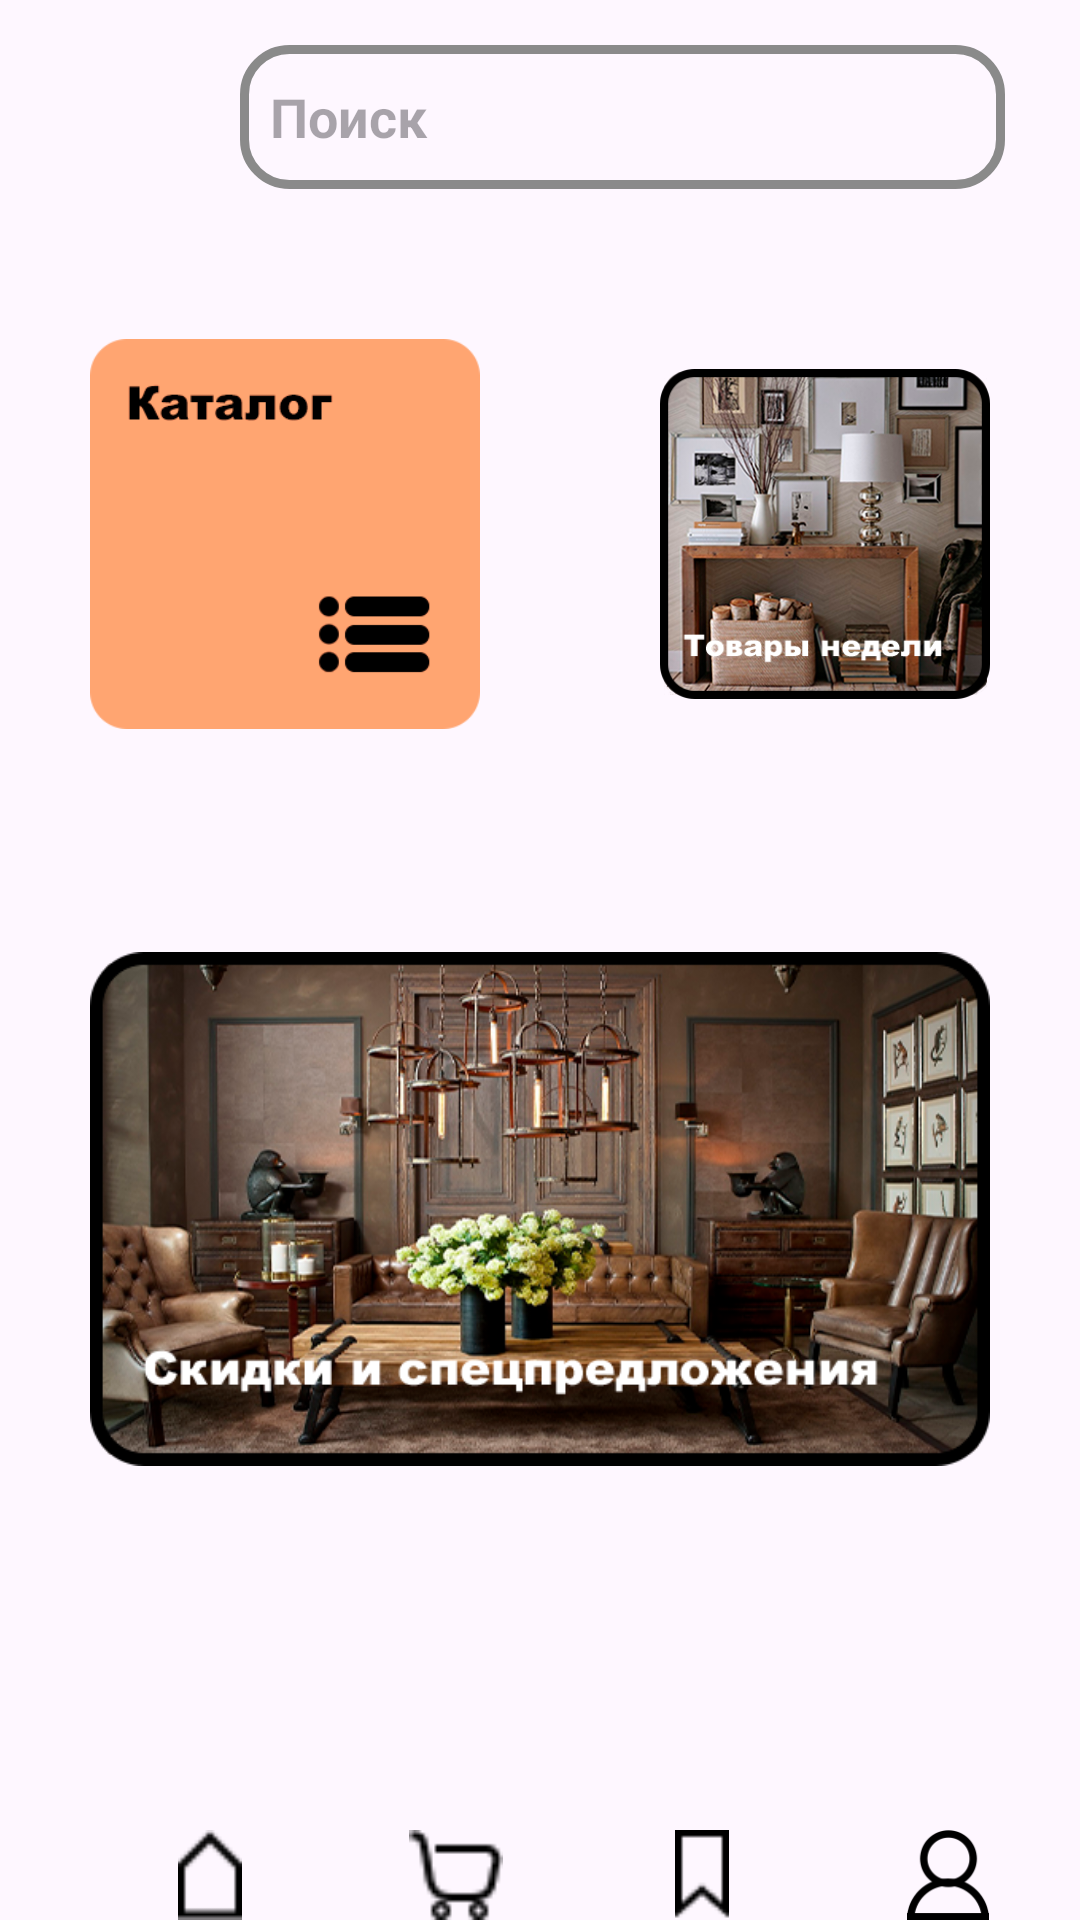

This screen was rendered from an Android layout file. Write that file and the resources it references.
<!-- AndroidManifest.xml: application theme Theme.Shop5 -->
<!-- res/layout/activity_home.xml -->
<?xml version="1.0" encoding="utf-8"?>
<RelativeLayout xmlns:android="http://schemas.android.com/apk/res/android"
    xmlns:app="http://schemas.android.com/apk/res-auto"
    xmlns:tools="http://schemas.android.com/tools"
    android:layout_width="match_parent"
    android:layout_height="match_parent"
    tools:context=".Panel.HomeActivity">

    <ImageView
        android:id="@+id/line1"
        android:layout_width="wrap_content"
        android:layout_height="wrap_content"
        android:src="@drawable/line"
        android:layout_above="@+id/dawn_panel1"
        android:layout_marginBottom="-710dp"/>
    <LinearLayout
        android:id="@+id/dawn_panel1"
        android:layout_width="match_parent"
        android:layout_height="wrap_content"
        android:orientation="horizontal"
        android:layout_marginTop="20dp"
        android:gravity="bottom">

        <ImageView
            android:id="@+id/home"
            android:layout_width="40dp"
            android:layout_height="30dp"
            android:src="@drawable/home"
            android:layout_marginLeft="50dp" />

        <ImageView
            android:id="@+id/cart"
            android:layout_width="40dp"
            android:layout_height="30dp"
            android:src="@drawable/cart"
            android:layout_marginTop="690dp"
            android:layout_marginLeft="42dp" />

        <ImageView
            android:id="@+id/favorites"
            android:layout_width="40dp"
            android:layout_height="30dp"
            android:src="@drawable/favorites"
            android:layout_marginTop="690dp"
            android:layout_marginLeft="42dp" />

        <ImageView
            android:id="@+id/user"
            android:layout_width="40dp"
            android:layout_height="30dp"
            android:src="@drawable/user"
            android:layout_marginTop="690dp"
            android:layout_marginLeft="42dp"/>

    </LinearLayout>

    <TextView
        android:id="@+id/home_txt1"
        android:layout_width="match_parent"
        android:layout_height="match_parent"
        android:textSize="10sp"
        android:layout_below="@+id/dawn_panel1"
        android:layout_marginLeft="52dp"
        android:text="Главная"/>

    <TextView
        android:id="@+id/cart_txt1"
        android:layout_width="match_parent"
        android:layout_height="match_parent"
        android:textSize="10sp"
        android:layout_below="@+id/dawn_panel1"
        android:layout_marginLeft="132dp"
        android:text="Корзина"/>
    <TextView
        android:id="@+id/favorites_txt1"
        android:layout_width="match_parent"
        android:layout_height="match_parent"
        android:textSize="10sp"
        android:layout_below="@+id/dawn_panel1"
        android:layout_marginLeft="210dp"
        android:text="Избранное"/>
    <TextView
        android:id="@+id/user_txt1"
        android:layout_width="match_parent"
        android:layout_height="match_parent"
        android:textSize="10sp"
        android:layout_below="@+id/dawn_panel1"
        android:layout_marginLeft="296dp"
        android:text="Профиль"/>


    <EditText
        android:id="@+id/home_search"
        android:layout_width="match_parent"
        android:layout_height="48dp"
        android:background="@drawable/search"
        android:padding="10dp"
        android:layout_marginTop="15dp"
        android:layout_marginRight="25dp"
        android:layout_marginLeft="80dp"
        android:hint="Поиск"
        android:inputType="text"
        android:textStyle="bold"
        android:textColor="@color/black" />


    <ImageView
        android:id="@+id/catalog"
        android:layout_width="150dp"
        android:layout_height="150dp"
        android:src="@drawable/catalog"
        android:layout_below="@+id/home_search"
        android:layout_marginTop="40dp"
        android:layout_marginRight="200dp"
        android:layout_marginLeft="30dp"/>

    <ImageView
        android:id="@+id/tov"
        android:layout_width="150dp"
        android:layout_height="150dp"
        android:src="@drawable/tov"
        android:layout_below="@+id/home_search"
        android:layout_marginTop="40dp"
        android:layout_marginRight="30dp"
        android:layout_marginLeft="220dp"/>

    <ImageView
        android:id="@+id/sales"
        android:layout_width="400dp"
        android:layout_height="300dp"
        android:src="@drawable/sales"
        android:layout_below="@+id/tov"
        android:layout_marginLeft="30dp"
        android:layout_marginRight="30dp" />



</RelativeLayout>
<!-- resources referenced by this layout -->
<resources>
  <color name="black">#FF000000</color>
  <!-- drawable cart: png bitmap (drawable, 404 bytes) -->
  <!-- drawable catalog: png bitmap (drawable, 5192 bytes) -->
  <!-- drawable favorites: png bitmap (drawable, 261 bytes) -->
  <!-- drawable home: png bitmap (drawable, 221 bytes) -->
  <!-- drawable line: png bitmap (drawable, 118 bytes) -->
  <!-- drawable sales: png bitmap (drawable, 348926 bytes) -->
  <!-- drawable search (drawable) -->
  <?xml version="1.0" encoding="utf-8"?>
  <shape xmlns:android="http://schemas.android.com/apk/res/android">
  
      <stroke
          android:color="#8A8A8A"
          android:width="3dp"
          >
  
  
      </stroke>
  
      <corners
          android:radius="15dp"
          >
      </corners>
  
  </shape>
  <!-- drawable tov: png bitmap (drawable, 190326 bytes) -->
  <!-- drawable user: png bitmap (drawable, 1749 bytes) -->
  <style name="Theme.Shop5" parent="Base.Theme.Shop5" />
  <style name="Base.Theme.Shop5" parent="Theme.Material3.DayNight.NoActionBar">
          
          
          <item name="android:windowActivityTransitions">true</item>
      </style>
</resources>
